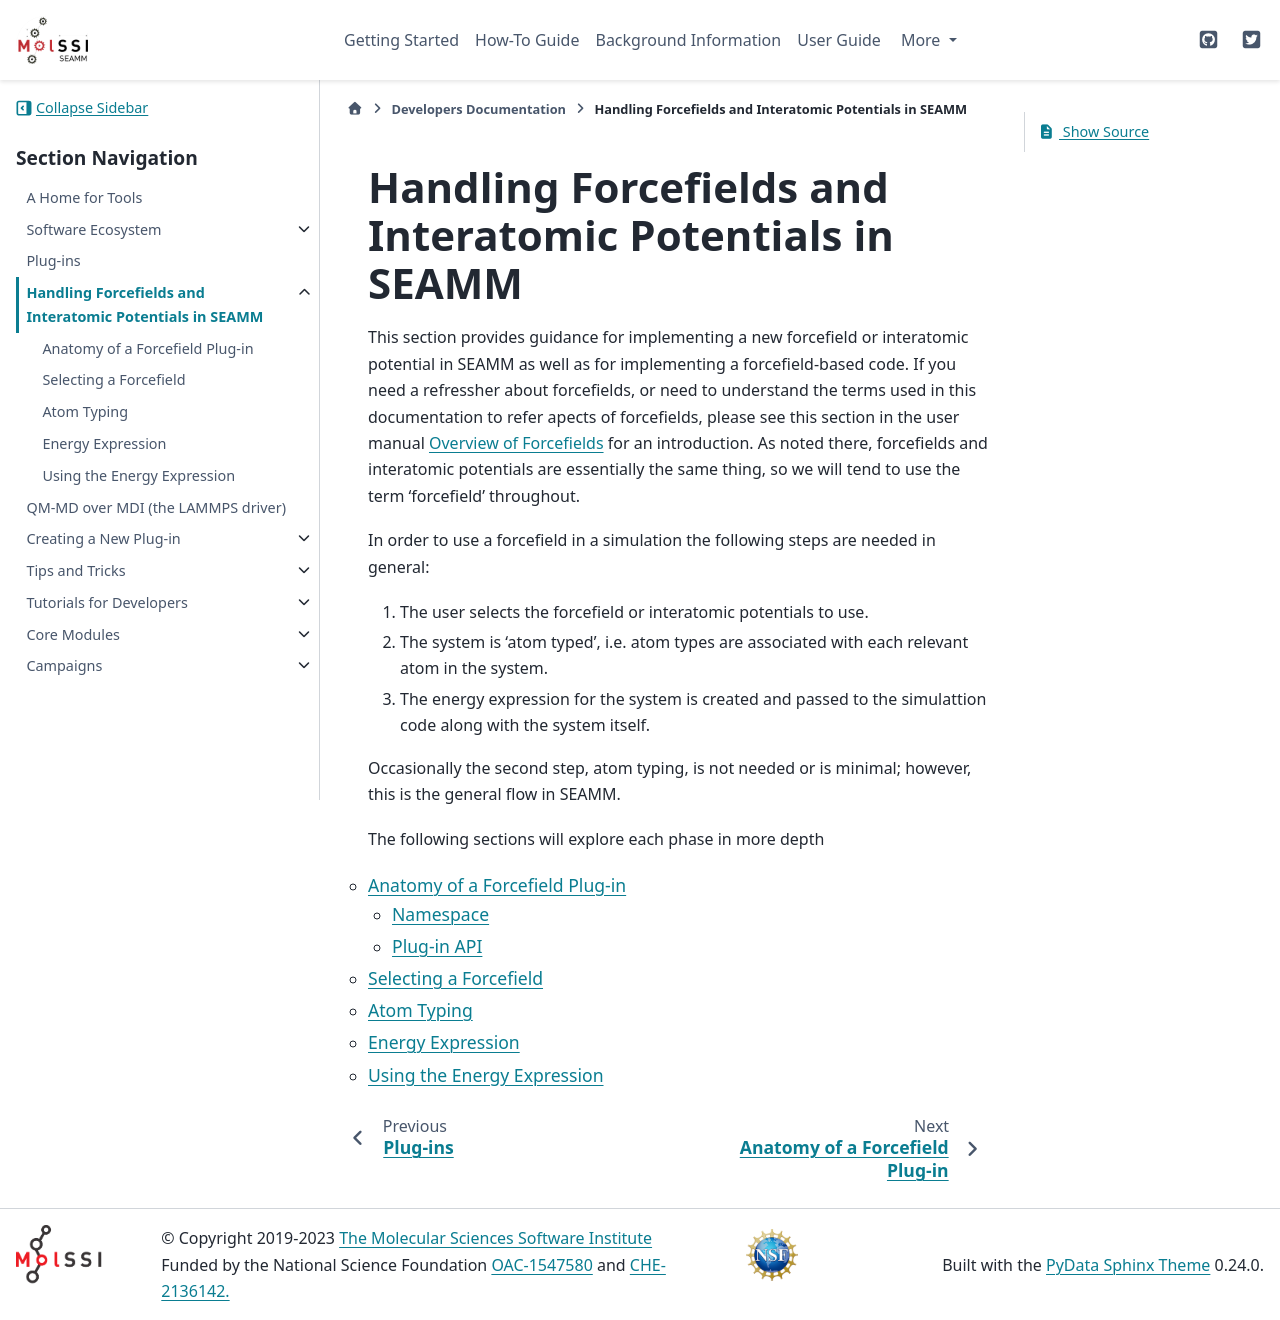

repository: molssi-seamm/molssi-seamm.github.io · page: developer_guide/forcefields/index.html · generator: sphinx

.. _forcefields:

********************************************************
Handling Forcefields and Interatomic Potentials in SEAMM
********************************************************

This section provides guidance for implementing a new forcefield or interatomic
potential in SEAMM as well as for implementing a forcefield-based code.  If you need a
refressher about forcefields, or need to understand the terms used in this documentation
to refer apects of forcefields, please see this section in the user manual
:ref:`overview` for an introduction. As noted there, forcefields and
interatomic potentials are essentially the same thing, so we will tend to use the term
'forcefield' throughout.

In order to use a forcefield in a simulation the following steps are needed in general:

#. The user selects the forcefield or interatomic potentials to use.
#. The system is 'atom typed', i.e. atom types are associated with each relevant atom in
   the system.
#. The energy expression for the system is created and passed to the simulattion code
   along with the system itself.

Occasionally the second step, atom typing, is not needed or is minimal; however, this is
the general flow in SEAMM.

The following sections will explore each phase in more depth

.. toctree::
    :maxdepth: 4

    plugin_anatomy
    selection
    atom_typing
    energy_expression
    using_energy_expressions
